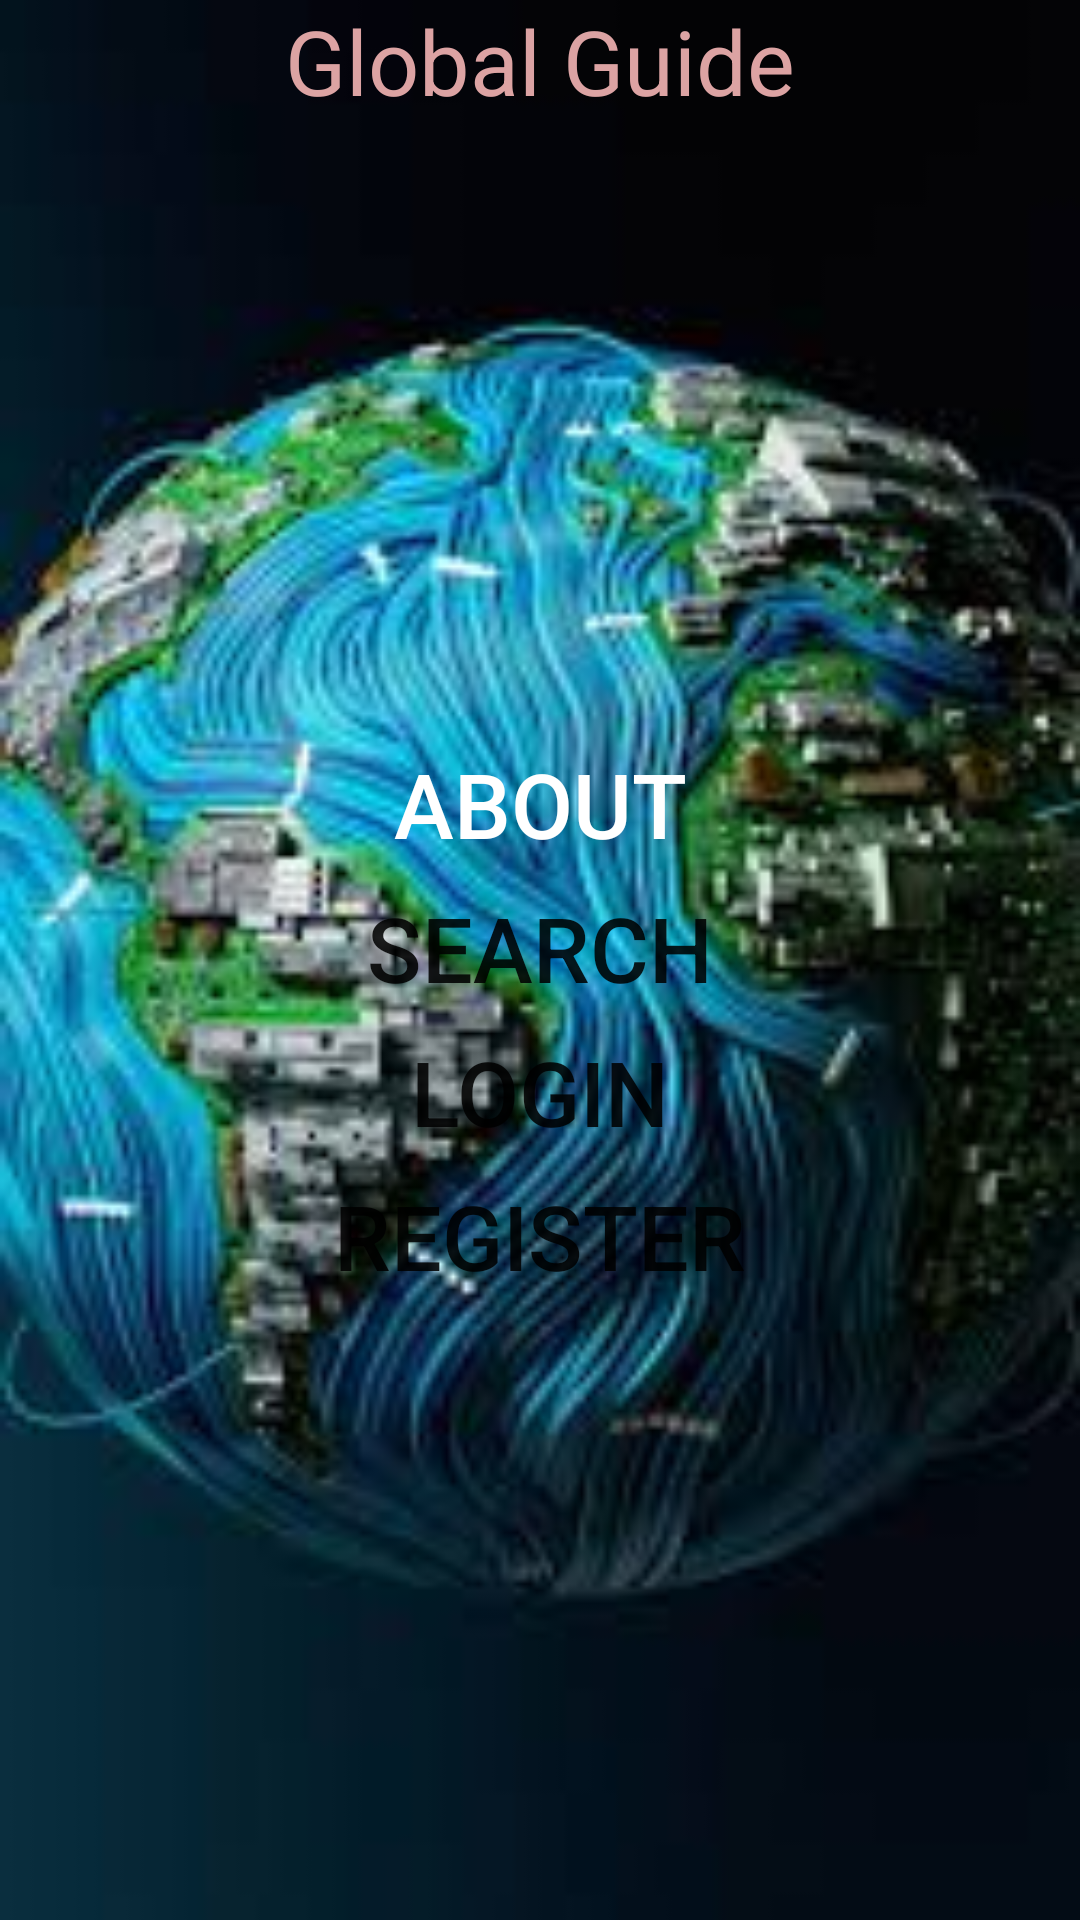

Produce the Android XML layout that renders to this screen, including the resource entries it uses.
<!-- AndroidManifest.xml: application theme Theme.SMAProject -->
<!-- res/layout/activity_main.xml -->
<?xml version="1.0" encoding="utf-8"?>
<LinearLayout xmlns:android="http://schemas.android.com/apk/res/android"
    xmlns:app="http://schemas.android.com/apk/res-auto"
    xmlns:tools="http://schemas.android.com/tools"
    android:layout_width="match_parent"
    android:layout_height="match_parent"
    tools:context=".MainActivity"
    android:orientation="vertical"
    android:background="@drawable/eartth"
    >
<TextView
    android:layout_width="match_parent"
    android:layout_height="wrap_content"
    android:text="Global Guide"
    android:gravity="center"
    android:textSize="30dp"
    android:textColor="#DCA3A3"
    />
    <LinearLayout
        android:layout_width="match_parent"
        android:layout_height="match_parent"
        android:orientation="vertical"
        android:gravity="center"
        >
    <Button
        android:id="@+id/btn_about"
        android:layout_width="match_parent"
        android:layout_height="wrap_content"
        android:text="About"
        android:gravity="center"
        android:textSize="30dp"
        android:textColor="#FFFFFF"
        android:background="@android:color/transparent"
        />
        <TextView
            android:id="@+id/tv_about"
            android:layout_width="match_parent"
            android:layout_height="wrap_content"
            android:text="With this application every tourist can find a certain guide for their travels just by pressing the 'search' button,and every person who wants to be a guide can register and chose the city they can be a guide for."
            android:visibility="gone"
            android:textColor="#FFFFFF"
            />
        <LinearLayout
            android:layout_width="match_parent"
            android:layout_height="wrap_content"
            android:orientation="horizontal"
            android:gravity="center">

            <Button
                android:id="@+id/btn_search"
                android:text="Search"
                android:textSize="30dp"
                android:layout_width="match_parent"
                android:layout_height="wrap_content"
                android:background="@android:color/transparent"
                />


        </LinearLayout>



    <LinearLayout
        android:layout_width="match_parent"
        android:layout_height="wrap_content"
        android:orientation="horizontal"
        android:gravity="center">

        <Button
            android:id="@+id/btn_login"
            android:text="Login"
            android:textSize="30dp"
            android:layout_width="match_parent"
            android:layout_height="wrap_content"
            android:background="@android:color/transparent"
            />


    </LinearLayout>
    <LinearLayout
        android:layout_width="match_parent"
        android:layout_height="wrap_content"
        android:orientation="vertical"
        android:gravity="center">
        <Button
            android:id="@+id/btn_register"
            android:layout_width="match_parent"
            android:layout_height="wrap_content"
            android:text="Register"
            android:textSize="30dp"
            android:background="@android:color/transparent"/>

    </LinearLayout>
</LinearLayout>
</LinearLayout>
<!-- resources referenced by this layout -->
<resources>
  <!-- drawable eartth: jpg bitmap (drawable, 10420 bytes) -->
  <style name="Theme.SMAProject" parent="Theme.MaterialComponents.DayNight.DarkActionBar">
          
          <item name="colorPrimary">@color/purple_500</item>
          <item name="colorPrimaryVariant">@color/purple_700</item>
          <item name="colorOnPrimary">@color/white</item>
          
          <item name="colorSecondary">@color/teal_200</item>
          <item name="colorSecondaryVariant">@color/teal_700</item>
          <item name="colorOnSecondary">@color/black</item>
          
          <item name="android:statusBarColor" tools:targetApi="l">?attr/colorPrimaryVariant</item>
          
      </style>
  <!-- not gathered from this repository: default colours our renderer supplied (Android Studio template values) -->
  <color name="purple_500">#FF6200EE</color>
  <color name="purple_700">#FF3700B3</color>
  <color name="teal_200">#FF03DAC5</color>
  <color name="teal_700">#FF018786</color>
  <color name="black">#FF000000</color>
  <color name="white">#FFFFFFFF</color>
</resources>
